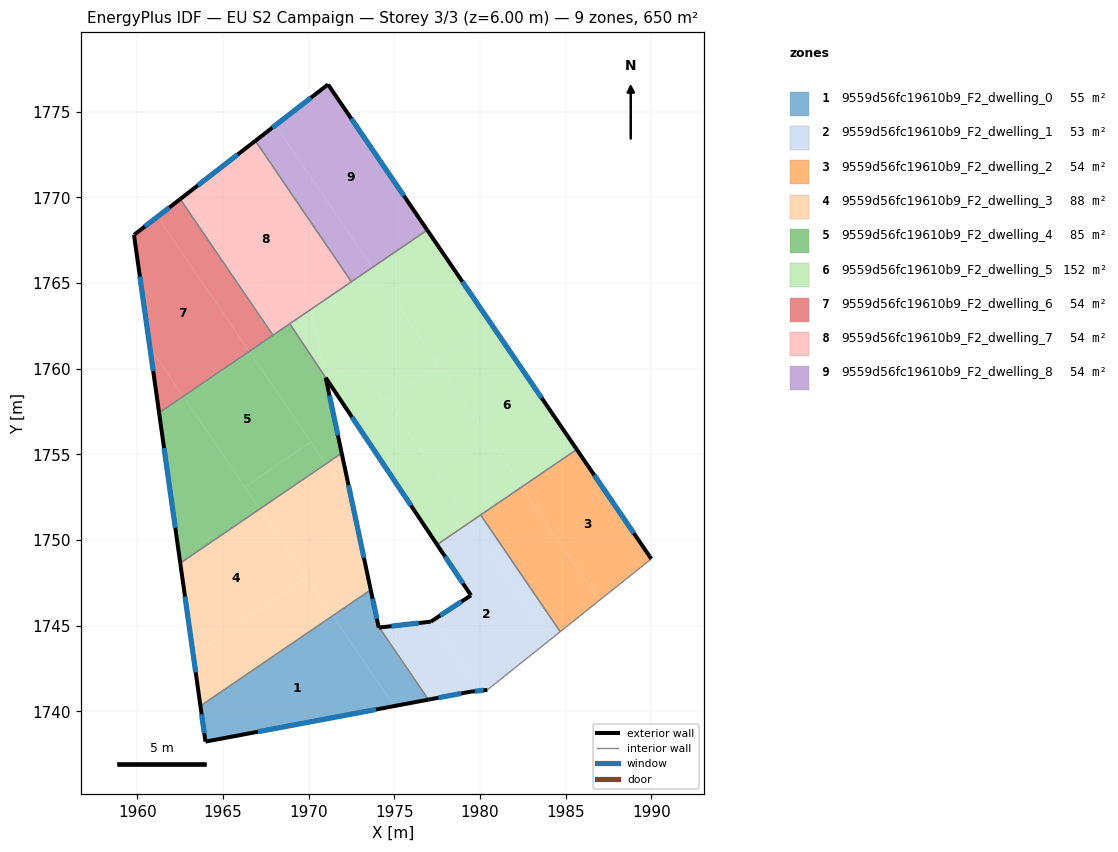
=== STOREY PLAN SPEC (per zone: floor XY polygon, exterior-wall plan segments, windows/doors) ===
zone 1: 9559d56fc19610b9_F2_dwelling_0  (55.0 m²)
  floor: (1971.41, 1745.58) (1975.00, 1740.31) (1963.98, 1738.24) (1963.69, 1740.32)
  floor: (1973.62, 1747.09) (1974.09, 1744.89) (1974.13, 1744.90) (1976.99, 1740.69) (1975.00, 1740.31) (1971.41, 1745.58)
  exterior wall: (1974.09, 1744.89) – (1973.62, 1747.09)  [2.3 m]
    window: (1973.98, 1745.41) – (1973.73, 1746.58)  [1.9 m²]
  exterior wall: (1974.12, 1744.90) – (1974.09, 1744.89)  [0.0 m]
  exterior wall: (1963.98, 1738.24) – (1976.99, 1740.69)  [13.2 m]
    window: (1967.04, 1738.81) – (1973.94, 1740.11)  [11.2 m²]
  exterior wall: (1963.69, 1740.32) – (1963.98, 1738.24)  [2.1 m]
    window: (1963.76, 1739.83) – (1963.91, 1738.73)  [1.8 m²]
  interior walls: 2
zone 2: 9559d56fc19610b9_F2_dwelling_1  (53.4 m²)
  floor: (1979.41, 1751.04) (1984.08, 1744.18) (1980.43, 1741.25) (1980.02, 1741.21) (1977.24, 1745.31) (1979.47, 1746.77) (1977.50, 1749.73)
  floor: (1980.04, 1751.47) (1984.68, 1744.65) (1984.08, 1744.18) (1979.41, 1751.04)
  floor: (1977.24, 1745.31) (1980.02, 1741.21) (1979.48, 1741.16) (1976.99, 1740.69) (1974.13, 1744.90) (1977.13, 1745.24)
  exterior wall: (1979.47, 1746.77) – (1977.13, 1745.24)  [2.8 m]
    window: (1978.92, 1746.41) – (1977.68, 1745.60)  [2.4 m²]
  exterior wall: (1977.50, 1749.73) – (1979.47, 1746.77)  [3.6 m]
    window: (1977.96, 1749.04) – (1979.01, 1747.47)  [3.0 m²]
  exterior wall: (1979.48, 1741.16) – (1980.43, 1741.25)  [1.0 m]
    window: (1979.70, 1741.18) – (1980.21, 1741.23)  [0.8 m²]
  exterior wall: (1976.99, 1740.69) – (1979.48, 1741.16)  [2.5 m]
    window: (1977.58, 1740.80) – (1978.90, 1741.05)  [2.1 m²]
  exterior wall: (1977.13, 1745.24) – (1974.12, 1744.90)  [3.0 m]
    window: (1976.43, 1745.16) – (1974.83, 1744.98)  [2.6 m²]
  interior walls: 4
zone 3: 9559d56fc19610b9_F2_dwelling_2  (54.2 m²)
  floor: (1985.65, 1755.29) (1990.00, 1748.90) (1986.96, 1746.47) (1982.44, 1753.11)
  floor: (1982.44, 1753.11) (1986.96, 1746.47) (1984.68, 1744.65) (1980.04, 1751.47)
  exterior wall: (1990.00, 1748.90) – (1985.65, 1755.29)  [7.7 m]
    window: (1988.98, 1750.40) – (1986.67, 1753.79)  [6.5 m²]
  interior walls: 3
zone 4: 9559d56fc19610b9_F2_dwelling_3  (88.4 m²)
  floor: (1967.16, 1751.82) (1969.88, 1747.82) (1963.27, 1743.31) (1962.51, 1748.66)
  floor: (1972.54, 1752.20) (1973.62, 1747.09) (1971.41, 1745.58) (1967.16, 1751.82) (1971.01, 1754.45)
  floor: (1969.88, 1747.82) (1971.41, 1745.58) (1963.69, 1740.32) (1963.27, 1743.31)
  floor: (1971.93, 1755.07) (1972.54, 1752.20) (1971.01, 1754.45)
  exterior wall: (1962.51, 1748.66) – (1963.69, 1740.32)  [8.4 m]
    window: (1962.79, 1746.70) – (1963.41, 1742.28)  [7.1 m²]
  exterior wall: (1973.62, 1747.09) – (1971.93, 1755.07)  [8.2 m]
    window: (1973.23, 1748.97) – (1972.33, 1753.20)  [6.9 m²]
  interior walls: 2
zone 5: 9559d56fc19610b9_F2_dwelling_4  (85.1 m²)
  floor: (1970.14, 1755.73) (1971.01, 1754.45) (1967.16, 1751.82) (1966.28, 1753.10)
  floor: (1962.68, 1758.39) (1967.16, 1751.82) (1962.51, 1748.66) (1961.27, 1757.43)
  floor: (1966.53, 1761.01) (1970.14, 1755.73) (1966.28, 1753.10) (1962.68, 1758.39)
  floor: (1968.90, 1762.62) (1971.00, 1759.48) (1971.93, 1755.07) (1971.01, 1754.45) (1966.53, 1761.01)
  exterior wall: (1961.27, 1757.43) – (1962.51, 1748.66)  [8.9 m]
    window: (1961.56, 1755.37) – (1962.22, 1750.72)  [7.5 m²]
  exterior wall: (1971.93, 1755.07) – (1971.00, 1759.48)  [4.5 m]
    window: (1971.71, 1756.11) – (1971.22, 1758.45)  [3.8 m²]
  interior walls: 4
zone 6: 9559d56fc19610b9_F2_dwelling_5  (151.6 m²)
  floor: (1977.59, 1760.23) (1982.44, 1753.11) (1979.41, 1751.04) (1974.55, 1758.16)
  floor: (1980.64, 1762.64) (1985.65, 1755.29) (1982.44, 1753.11) (1977.44, 1760.45)
  floor: (1976.92, 1768.09) (1980.64, 1762.64) (1977.44, 1760.45) (1973.72, 1765.91)
  floor: (1973.72, 1765.91) (1977.59, 1760.23) (1974.39, 1758.05) (1972.67, 1760.57) (1971.02, 1759.44) (1971.00, 1759.48) (1970.14, 1763.47) (1970.57, 1763.66) (1970.52, 1763.73)
  floor: (1974.55, 1758.16) (1979.41, 1751.04) (1977.50, 1749.73) (1971.02, 1759.44) (1972.67, 1760.57) (1974.39, 1758.05)
  floor: (1970.57, 1763.66) (1970.14, 1763.47) (1971.00, 1759.48) (1968.90, 1762.63) (1970.52, 1763.73)
  exterior wall: (1985.65, 1755.29) – (1976.92, 1768.09)  [15.5 m]
    window: (1983.60, 1758.30) – (1978.97, 1765.09)  [13.1 m²]
  exterior wall: (1971.00, 1759.47) – (1977.50, 1749.73)  [11.7 m]
    window: (1972.53, 1757.18) – (1975.97, 1752.02)  [9.9 m²]
  exterior wall: (1971.00, 1759.48) – (1971.00, 1759.47)  [0.0 m]
  interior walls: 5
zone 7: 9559d56fc19610b9_F2_dwelling_6  (54.2 m²)
  floor: (1961.18, 1768.87) (1966.53, 1761.01) (1962.68, 1758.39) (1960.74, 1761.24) (1959.81, 1767.81)
  floor: (1962.51, 1769.90) (1967.92, 1761.96) (1966.53, 1761.01) (1961.18, 1768.87)
  floor: (1960.74, 1761.24) (1962.68, 1758.39) (1961.27, 1757.43)
  exterior wall: (1959.81, 1767.81) – (1961.27, 1757.43)  [10.5 m]
    window: (1960.15, 1765.37) – (1960.93, 1759.87)  [8.8 m²]
  exterior wall: (1962.51, 1769.90) – (1959.81, 1767.81)  [3.4 m]
    window: (1961.87, 1769.41) – (1960.44, 1768.30)  [2.9 m²]
  interior walls: 2
zone 8: 9559d56fc19610b9_F2_dwelling_7  (54.2 m²)
  floor: (1966.89, 1773.30) (1972.50, 1765.08) (1967.92, 1761.96) (1962.51, 1769.90)
  exterior wall: (1966.89, 1773.30) – (1962.51, 1769.90)  [5.5 m]
    window: (1965.86, 1772.50) – (1963.54, 1770.70)  [4.7 m²]
  interior walls: 4
zone 9: 9559d56fc19610b9_F2_dwelling_8  (54.2 m²)
  floor: (1971.13, 1776.59) (1976.92, 1768.09) (1973.72, 1765.91) (1968.06, 1774.21)
  floor: (1968.06, 1774.21) (1973.72, 1765.91) (1972.50, 1765.08) (1966.89, 1773.30)
  exterior wall: (1971.13, 1776.59) – (1966.89, 1773.30)  [5.4 m]
    window: (1970.14, 1775.82) – (1967.89, 1774.07)  [4.5 m²]
  exterior wall: (1976.92, 1768.09) – (1971.13, 1776.59)  [10.3 m]
    window: (1975.56, 1770.09) – (1972.49, 1774.60)  [8.7 m²]
  interior walls: 2

=== DERIVED (storey summary) ===
Building: EU S2 Campaign
Storey: 3 of 3  (floor level z = 6.00 m)
Storey gross floor area: 650.3 m²
Zones on this storey: 9
  - 9559d56fc19610b9_F2_dwelling_0: floor 55.0 m²; exterior wall 17.6 m (52.9 m²); 3 window(s) 14.8 m²; WWR 28.1%
  - 9559d56fc19610b9_F2_dwelling_1: floor 53.4 m²; exterior wall 12.9 m (38.6 m²); 5 window(s) 10.9 m²; WWR 28.1%
  - 9559d56fc19610b9_F2_dwelling_2: floor 54.2 m²; exterior wall 7.7 m (23.2 m²); 1 window(s) 6.5 m²; WWR 28.1%
  - 9559d56fc19610b9_F2_dwelling_3: floor 88.4 m²; exterior wall 16.6 m (49.7 m²); 2 window(s) 14.0 m²; WWR 28.1%
  - 9559d56fc19610b9_F2_dwelling_4: floor 85.1 m²; exterior wall 13.4 m (40.1 m²); 2 window(s) 11.3 m²; WWR 28.1%
  - 9559d56fc19610b9_F2_dwelling_5: floor 151.6 m²; exterior wall 27.2 m (81.6 m²); 2 window(s) 23.0 m²; WWR 28.1%
  - 9559d56fc19610b9_F2_dwelling_6: floor 54.2 m²; exterior wall 13.9 m (41.7 m²); 2 window(s) 11.7 m²; WWR 28.1%
  - 9559d56fc19610b9_F2_dwelling_7: floor 54.2 m²; exterior wall 5.5 m (16.6 m²); 1 window(s) 4.7 m²; WWR 28.1%
  - 9559d56fc19610b9_F2_dwelling_8: floor 54.2 m²; exterior wall 15.6 m (46.9 m²); 2 window(s) 13.2 m²; WWR 28.1%
Zone adjacency (shared interzone walls):
  - 9559d56fc19610b9_F2_dwelling_0 ↔ 9559d56fc19610b9_F2_dwelling_1
  - 9559d56fc19610b9_F2_dwelling_0 ↔ 9559d56fc19610b9_F2_dwelling_3
  - 9559d56fc19610b9_F2_dwelling_1 ↔ 9559d56fc19610b9_F2_dwelling_2
  - 9559d56fc19610b9_F2_dwelling_1 ↔ 9559d56fc19610b9_F2_dwelling_5
  - 9559d56fc19610b9_F2_dwelling_2 ↔ 9559d56fc19610b9_F2_dwelling_5
  - 9559d56fc19610b9_F2_dwelling_3 ↔ 9559d56fc19610b9_F2_dwelling_4
  - 9559d56fc19610b9_F2_dwelling_4 ↔ 9559d56fc19610b9_F2_dwelling_5
  - 9559d56fc19610b9_F2_dwelling_4 ↔ 9559d56fc19610b9_F2_dwelling_6
  - 9559d56fc19610b9_F2_dwelling_4 ↔ 9559d56fc19610b9_F2_dwelling_7
  - 9559d56fc19610b9_F2_dwelling_5 ↔ 9559d56fc19610b9_F2_dwelling_7
  - 9559d56fc19610b9_F2_dwelling_5 ↔ 9559d56fc19610b9_F2_dwelling_8
  - 9559d56fc19610b9_F2_dwelling_6 ↔ 9559d56fc19610b9_F2_dwelling_7
  - 9559d56fc19610b9_F2_dwelling_7 ↔ 9559d56fc19610b9_F2_dwelling_8